Labelled photos from "final", an image-classification folder in liushuaishellby/ss_image. The possible labels are: dianthus chinensis, digitalis purpurea, echinacea, eschscholtzia, fritillaria, gardenia, gazania, jasminum, lancifolium, lycoris radiata, matthiola, narcissus, nymphaea, peach blossom, pharbitis, pomegranate, rhododendron, rosa, strelitzia.

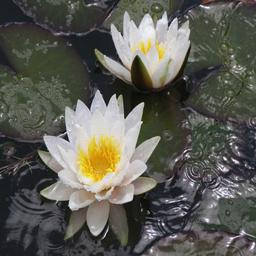
Label: nymphaea

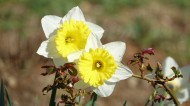
Label: narcissus

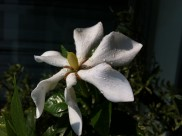
Label: gardenia

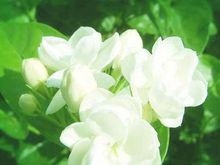
Label: jasminum

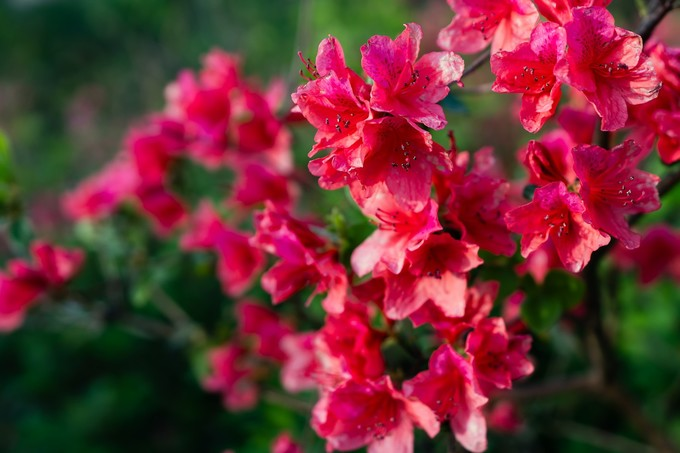
Label: rhododendron

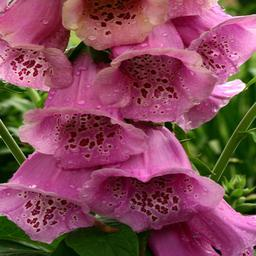
Label: digitalis purpurea
